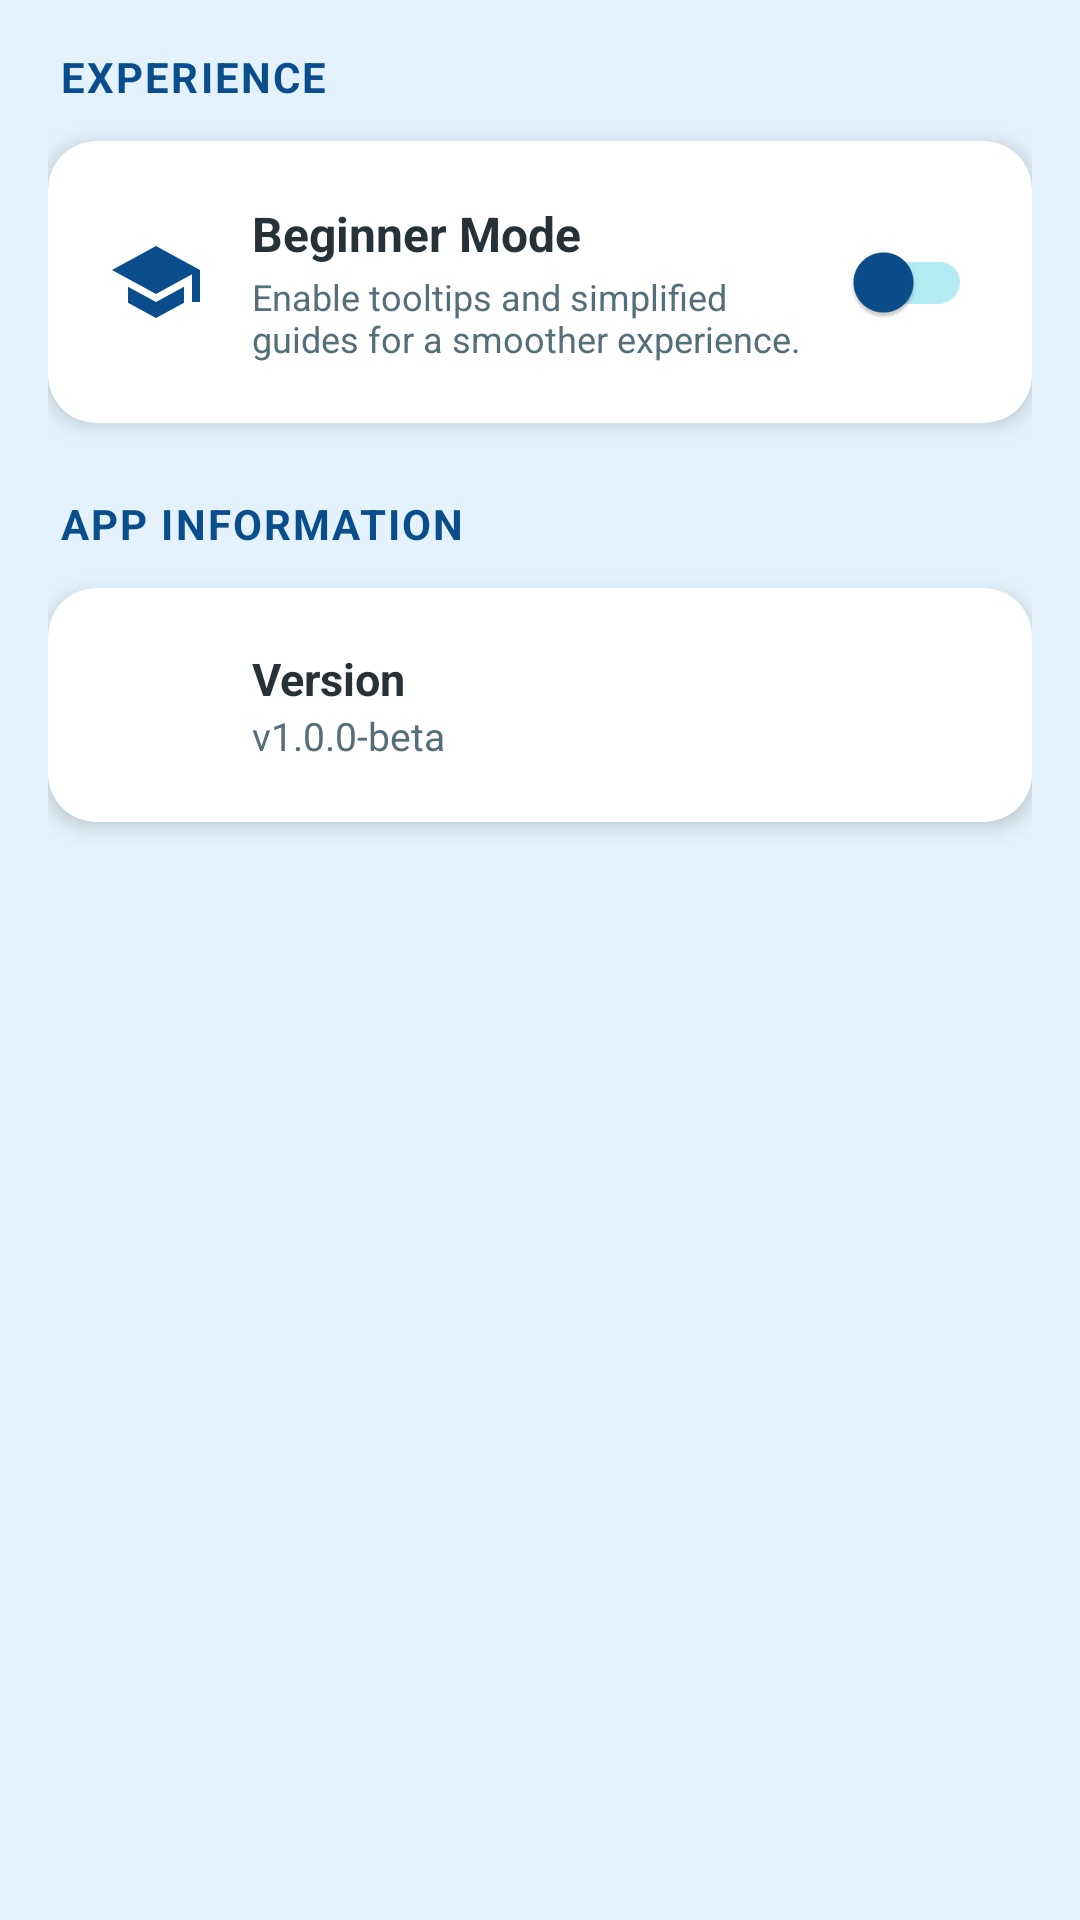

Reconstruct the res/layout file that produces this screen, plus the resources it refers to.
<!-- AndroidManifest.xml: application theme Theme.AquaRouteSystem -->
<!-- res/layout/fragment_settings.xml -->
<?xml version="1.0" encoding="utf-8"?>
<androidx.constraintlayout.widget.ConstraintLayout xmlns:android="http://schemas.android.com/apk/res/android"
    xmlns:app="http://schemas.android.com/apk/res-auto"
    xmlns:tools="http://schemas.android.com/tools"
    android:layout_width="match_parent"
    android:layout_height="match_parent"
    android:background="@color/primary_light">

    <ScrollView
        android:layout_width="match_parent"
        android:layout_height="match_parent"
        android:fillViewport="true">

        <LinearLayout
            android:layout_width="match_parent"
            android:layout_height="wrap_content"
            android:orientation="vertical"
            android:padding="16dp">

            
            <TextView
                android:layout_width="wrap_content"
                android:layout_height="wrap_content"
                android:text="EXPERIENCE"
                android:textColor="@color/primary"
                android:textSize="14sp"
                android:textStyle="bold"
                android:letterSpacing="0.05"
                android:layout_marginStart="4dp"
                android:layout_marginBottom="12dp" />

            <androidx.cardview.widget.CardView
                android:layout_width="match_parent"
                android:layout_height="wrap_content"
                app:cardCornerRadius="16dp"
                app:cardElevation="4dp"
                android:layout_marginBottom="24dp"
                app:cardBackgroundColor="@color/white">

                <LinearLayout
                    android:layout_width="match_parent"
                    android:layout_height="wrap_content"
                    android:orientation="vertical"
                    android:padding="20dp">

                    <LinearLayout
                        android:layout_width="match_parent"
                        android:layout_height="wrap_content"
                        android:orientation="horizontal"
                        android:gravity="center_vertical">

                        <ImageView
                            android:layout_width="32dp"
                            android:layout_height="32dp"
                            android:src="@drawable/ic_beginner"
                            app:tint="@color/primary" />

                        <LinearLayout
                            android:layout_width="0dp"
                            android:layout_height="wrap_content"
                            android:layout_weight="1"
                            android:orientation="vertical"
                            android:layout_marginStart="16dp"
                            android:layout_marginEnd="8dp">

                            <TextView
                                android:layout_width="wrap_content"
                                android:layout_height="wrap_content"
                                android:text="Beginner Mode"
                                android:textColor="@color/dark_text"
                                android:textSize="16sp"
                                android:textStyle="bold" />

                            <TextView
                                android:layout_width="wrap_content"
                                android:layout_height="wrap_content"
                                android:text="Enable tooltips and simplified guides for a smoother experience."
                                android:textColor="@color/medium_text"
                                android:textSize="12sp"
                                android:layout_marginTop="2dp" />
                        </LinearLayout>

                        <com.google.android.material.switchmaterial.SwitchMaterial
                            android:id="@+id/switchBeginnerMode"
                            android:layout_width="wrap_content"
                            android:layout_height="wrap_content"
                            app:thumbTint="@color/primary"
                            app:trackTint="@color/accent_light" />
                    </LinearLayout>

                </LinearLayout>
            </androidx.cardview.widget.CardView>

            
            <TextView
                android:layout_width="wrap_content"
                android:layout_height="wrap_content"
                android:text="APP INFORMATION"
                android:textColor="@color/primary"
                android:textSize="14sp"
                android:textStyle="bold"
                android:letterSpacing="0.05"
                android:layout_marginStart="4dp"
                android:layout_marginBottom="12dp" />

            <androidx.cardview.widget.CardView
                android:layout_width="match_parent"
                android:layout_height="wrap_content"
                app:cardCornerRadius="16dp"
                app:cardElevation="4dp"
                android:layout_marginBottom="16dp"
                app:cardBackgroundColor="@color/white">

                <LinearLayout
                    android:layout_width="match_parent"
                    android:layout_height="wrap_content"
                    android:orientation="horizontal"
                    android:padding="20dp"
                    android:gravity="center_vertical">

                    <ImageView
                        android:layout_width="32dp"
                        android:layout_height="32dp"
                        android:src="@drawable/ic_info"
                        app:tint="@color/primary" />

                    <LinearLayout
                        android:layout_width="0dp"
                        android:layout_height="wrap_content"
                        android:layout_weight="1"
                        android:orientation="vertical"
                        android:layout_marginStart="16dp">

                        <TextView
                            android:layout_width="wrap_content"
                            android:layout_height="wrap_content"
                            android:text="Version"
                            android:textColor="@color/dark_text"
                            android:textSize="15sp"
                            android:textStyle="bold" />

                        <TextView
                            android:layout_width="wrap_content"
                            android:layout_height="wrap_content"
                            android:text="v1.0.0-beta"
                            android:textColor="@color/medium_text"
                            android:textSize="13sp" />
                    </LinearLayout>
                </LinearLayout>
            </androidx.cardview.widget.CardView>

        </LinearLayout>
    </ScrollView>

</androidx.constraintlayout.widget.ConstraintLayout>
<!-- resources referenced by this layout -->
<resources>
  <color name="accent_light">#B2EBF2</color>
  <color name="dark_text">#263238</color>
  <color name="medium_text">#546E7A</color>
  <color name="primary">#0A4D8C</color>
  <color name="primary_light">#E3F2FD</color>
  <color name="white">#FFFFFFFF</color>
  <!-- drawable ic_beginner (drawable) -->
  <vector xmlns:android="http://schemas.android.com/apk/res/android"
      android:width="24dp"
      android:height="24dp"
      android:viewportWidth="24.0"
      android:viewportHeight="24.0">
      <path
          android:fillColor="#FF000000"
          android:pathData="M12,3L1,9l11,6 9,-4.91V17h2V9L12,3zM5,13.18v4L12,21l7,-3.82v-4L12,17L5,13.18z"/>
  </vector>
  <style name="Theme.AquaRouteSystem" parent="Base.Theme.AquaRouteSystem" />
  <style name="Base.Theme.AquaRouteSystem" parent="Theme.Material3.DayNight.NoActionBar">
          
          <item name="colorPrimary">@color/deep_ocean_blue</item>
          <item name="colorOnPrimary">@color/white</item>
  
          
          <item name="colorSecondary">@color/teal_200</item>
          <item name="colorSecondaryVariant">@color/teal_700</item>
          <item name="colorOnSecondary">@color/black</item>
  
          
          <item name="android:statusBarColor">@color/deep_ocean_blue</item>
      </style>
  <color name="deep_ocean_blue">#003366</color>
  <color name="teal_200">#FF03DAC5</color>
  <color name="teal_700">#FF018786</color>
  <color name="black">#FF000000</color>
</resources>
